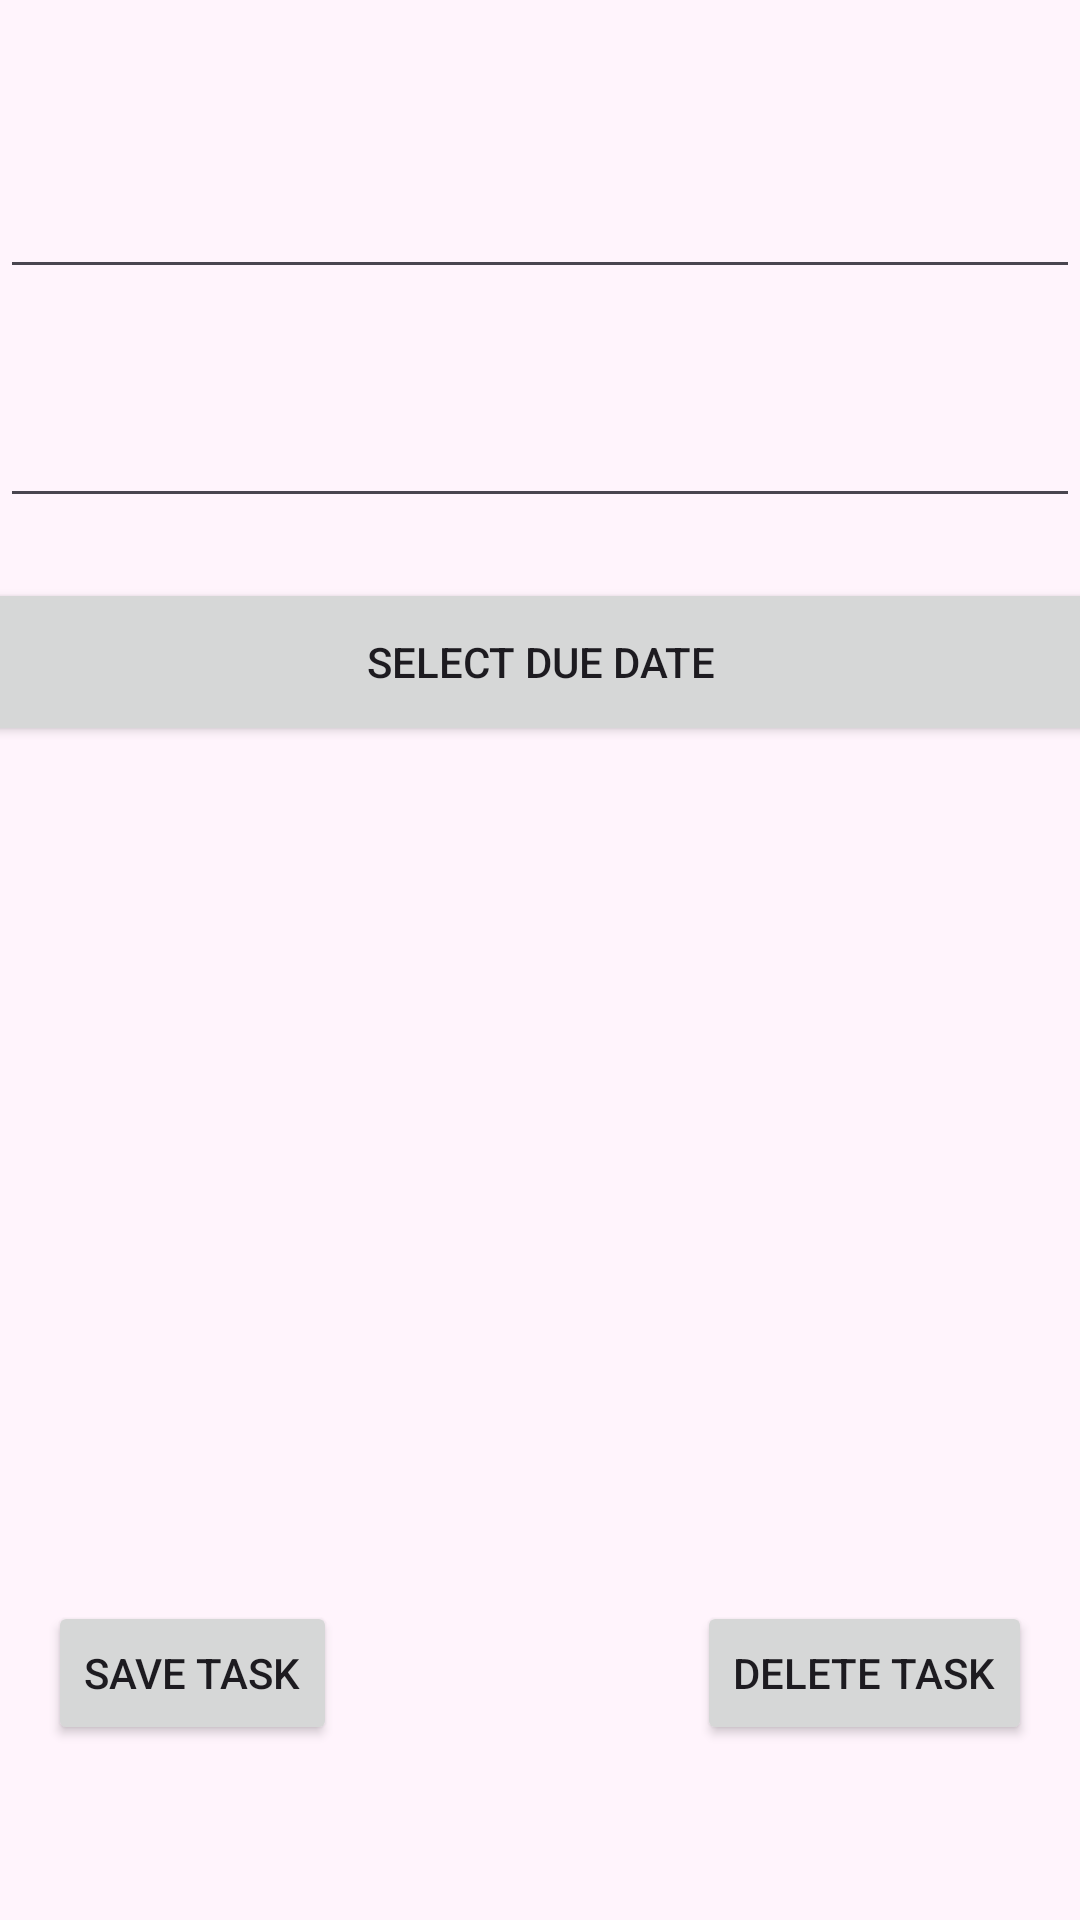

The Android layout XML behind this screen, and the referenced resources:
<!-- AndroidManifest.xml: application theme Theme.Secret -->
<!-- res/layout/popup_edit_delete_task.xml -->
<?xml version="1.0" encoding="utf-8"?>
<androidx.constraintlayout.widget.ConstraintLayout xmlns:android="http://schemas.android.com/apk/res/android"
    xmlns:tools="http://schemas.android.com/tools"
    android:layout_width="match_parent"
    android:layout_height="wrap_content"
    android:background="#fff4fc"
    xmlns:app="http://schemas.android.com/apk/res-auto">

    <EditText
        android:id="@+id/EditTextName"
        android:layout_width="0dp"
        android:layout_height="wrap_content"
        android:layout_marginTop="40dp"
        android:padding="16dp"
        android:textColorHint="@color/cardview_dark_background"
        app:layout_constraintBottom_toTopOf="@id/EditTextDetails"
        app:layout_constraintEnd_toEndOf="parent"
        app:layout_constraintStart_toStartOf="parent"
        app:layout_constraintTop_toTopOf="parent" />

    <EditText
        android:id="@+id/EditTextDetails"
        android:layout_width="0dp"
        android:layout_height="wrap_content"
        android:layout_marginTop="20dp"
        android:textColorHint="@color/cardview_dark_background"
        android:padding="16dp"
        app:layout_constraintBottom_toTopOf="@+id/buttonDueDate"
        app:layout_constraintEnd_toEndOf="parent"
        app:layout_constraintStart_toStartOf="parent"
        app:layout_constraintTop_toBottomOf="@id/EditTextName" />

    <Button
        android:id="@+id/buttonDueDate"
        android:layout_width="375dp"
        android:layout_height="56dp"
        android:layout_marginTop="20dp"
        android:padding="16dp"
        android:text="Select Due Date"
        app:layout_constraintEnd_toEndOf="parent"
        app:layout_constraintStart_toStartOf="parent"
        app:layout_constraintTop_toBottomOf="@+id/EditTextDetails" />

    <Button
        android:id="@+id/buttonDelete"
        android:layout_width="wrap_content"
        android:layout_height="wrap_content"
        android:layout_marginTop="285dp"
        android:layout_marginEnd="16dp"
        android:text="Delete Task"
        app:layout_constraintEnd_toEndOf="parent"
        app:layout_constraintTop_toBottomOf="@+id/buttonDueDate" />

    <Button
        android:id="@+id/buttonEdit"
        android:layout_width="wrap_content"
        android:layout_height="wrap_content"
        android:layout_marginStart="16dp"
        android:layout_marginTop="285dp"
        android:text="Save Task"
        app:layout_constraintStart_toStartOf="parent"
        app:layout_constraintTop_toBottomOf="@+id/buttonDueDate" />

</androidx.constraintlayout.widget.ConstraintLayout>
<!-- resources referenced by this layout -->
<resources>
  <style name="Theme.Secret" parent="Base.Theme.Secret" />
  <style name="Base.Theme.Secret" parent="Theme.Material3.DayNight.NoActionBar">
          
          
      </style>
</resources>
